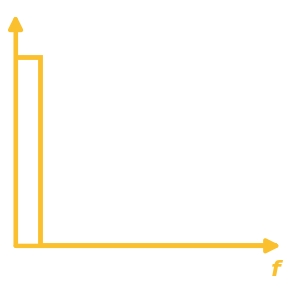

Python code for this plot:
import numpy as np
import matplotlib.pyplot as plt

# ==========================================
# 1. Generate Ideal LPF Magnitude Response
# ==========================================
f_max = 1.0      # Max frequency to plot
fc = 0.1 * f_max            # Cutoff Frequency


x_min, x_max = 0, f_max
y_min, y_max = 0, 1.0

# Visual margins
y_margin = (y_max - y_min) * 0.05
x_margin = (x_max - x_min) * 0.02

# We extend the signal to the end of the axis stem so it doesn't stop early
x_stem_end = x_max + x_margin * 3.5

# Add a tiny visual offset so the stopband doesn't vanish into the x-axis
visual_offset = 0.004

# Define the coordinates of the perfect step function
f = [0, fc, fc, x_stem_end]
magnitude = [1.0, 1.0, visual_offset, visual_offset]

# ==========================================
# Setup the Plot
# ==========================================
fig, ax = plt.subplots(figsize=(3, 3))

fig.patch.set_alpha(0.0)
ax.patch.set_alpha(0.0)
ax.set_xticks([])
ax.set_yticks([])

for spine in ax.spines.values():
    spine.set_visible(False)

# orange_color = '#63C3A0'
# orange_color = '#53A6B2'
orange_color = '#FBC02D'

# ==========================================
# Alignment and Bounds
# ==========================================
x_origin = 0
y_origin = 0

ax.set_xlim(x_origin, x_max + x_margin * 5)
ax.set_ylim(y_origin - y_margin * 0.5, y_max + y_margin * 5)

# ==========================================
# Solid Arrows & Perfect Origin Corner 
# ==========================================
# 1. The Stems
ax.plot([x_origin, x_origin, x_stem_end], 
        [y_max + y_margin * 3.5, y_origin, y_origin], 
        color=orange_color, lw=3, solid_joinstyle='miter', zorder=1)

# 2. The Arrowheads
arrow_props = dict(arrowstyle="-|>", color=orange_color, lw=3, mutation_scale=20, shrinkA=0, shrinkB=0)

ax.annotate('', xy=(x_max + x_margin * 5, y_origin), xytext=(x_origin, y_origin),
            arrowprops=arrow_props, annotation_clip=False, zorder=2)

ax.annotate('', xy=(x_origin, y_max + y_margin * 4.5), xytext=(x_origin, y_origin),
            arrowprops=arrow_props, annotation_clip=False, zorder=2)

# ==========================================
# Label: Italic 'f'
# ==========================================
ax.text(x_max + x_margin * 4, y_origin - y_margin * 1.5, 'f', 
        color=orange_color, fontsize=16, fontweight='bold', 
        ha='center', va='top', fontname='Times New Roman', fontstyle='italic')

# ==========================================
# 2. Draw the Ideal Filter Response
# ==========================================
# The signal now drops to 'visual_offset' instead of 0, so it rests distinctly above the axis
ax.plot(f, magnitude, color=orange_color, linewidth=3.5, solid_joinstyle='miter', zorder=3)

plt.tight_layout()
plt.savefig('lp_filter.svg', transparent=True, dpi=300)
plt.show()
